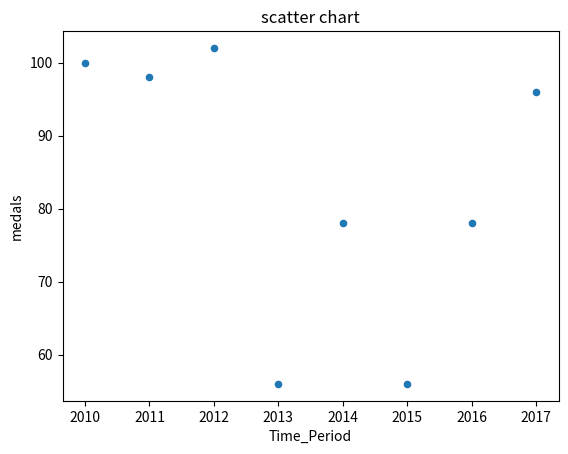
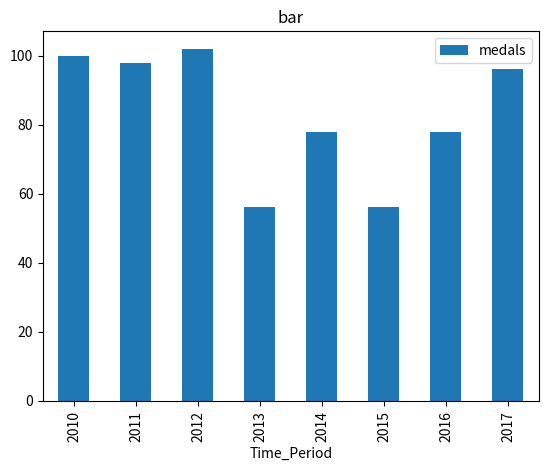

Generate these figures, in order, with matplotlib: (Note: this script raises an exception after producing the figures.)
# import all the libraries
import numpy as np
import pandas as pd
import matplotlib.pyplot as plt

# create a dataframe
Sports = {
    "medals": [100, 98, 102, 56, 78, 56,
               78, 96],

    "Time_Period": [2010, 2011, 2012, 2013,
                    2014, 2015, 2016, 2017]
}
df = pd.DataFrame(Sports)
print(df)

# to plot the graph
# subplot (rowno,columno,position) is used
# to plot in a single frame.
# to plot the scatter graph ,write kind= scatter
df.plot(x="Time_Period", y="medals", kind="scatter")
plt.title("scatter chart")
plt.subplot(1, 1, 1)

# to Plot the graph in Bar chart
df.plot(x="Time_Period", y="medals", kind="bar")
plt.title("bar")
plt.subplot(1, 1, 2)

plt.show()
